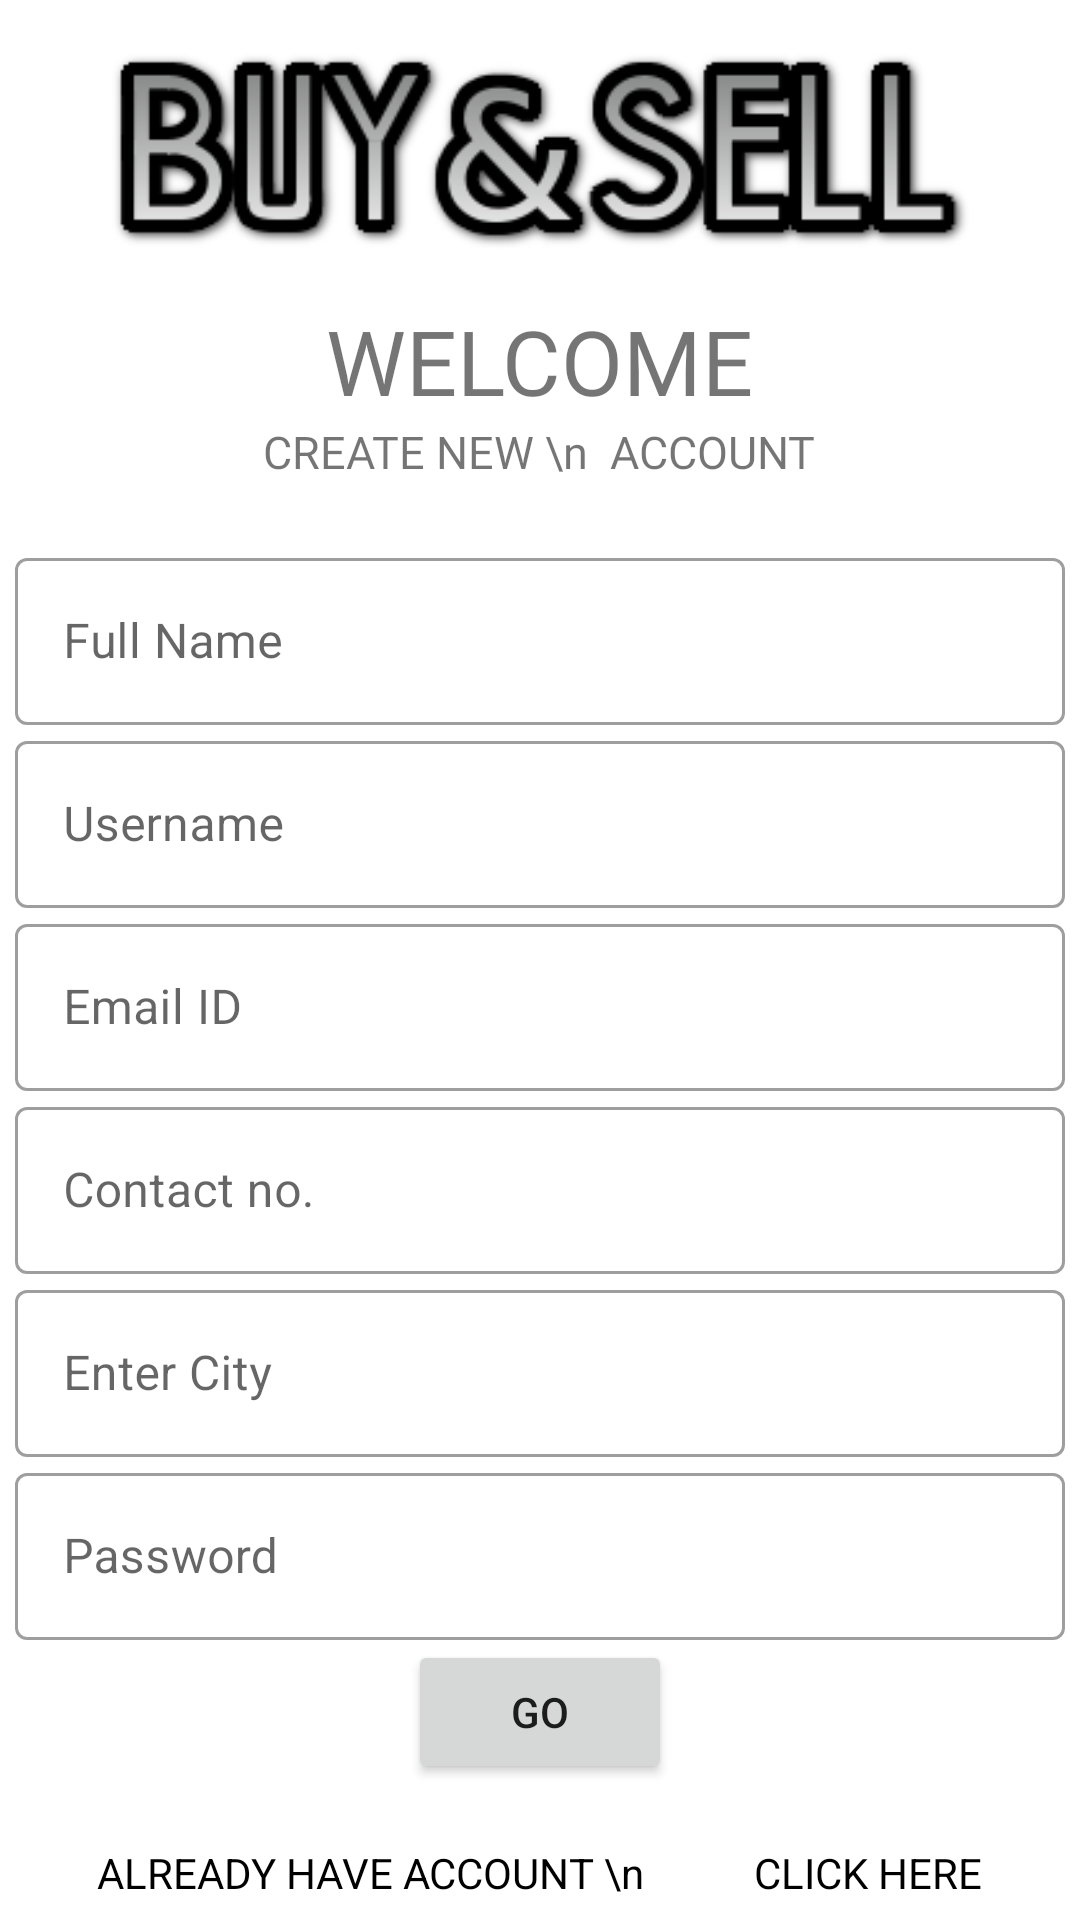

The Android layout XML behind this screen, and the referenced resources:
<!-- AndroidManifest.xml: application theme Theme.BuySell -->
<!-- res/layout/activity_register.xml -->
<?xml version="1.0" encoding="utf-8"?>
<LinearLayout xmlns:android="http://schemas.android.com/apk/res/android"
    xmlns:app="http://schemas.android.com/apk/res-auto"
    xmlns:tools="http://schemas.android.com/tools"
    android:layout_width="match_parent"
    android:layout_height="match_parent"
    android:orientation="vertical"
    tools:context=".activity_register">

    <ImageView
        android:id="@+id/imageView3"
        android:layout_width="300dp"
        android:layout_height="100dp"
        android:layout_gravity="center"
        app:srcCompat="@drawable/buysellogo" />
    <TextView
        android:layout_width="wrap_content"
        android:layout_height="wrap_content"
        android:text="WELCOME"
        android:layout_gravity="center"
        android:textSize="30sp"
        android:fontFamily="@font/baloo_tamma"/>
    <TextView
        android:layout_width="wrap_content"
        android:layout_height="wrap_content"
        android:text="CREATE NEW \n  ACCOUNT"
        android:layout_gravity="center"
        android:fontFamily="@font/baloo_thambi"
        android:textSize="15sp"/>



    <LinearLayout
        android:layout_width="match_parent"
        android:layout_height="wrap_content"
        android:orientation="vertical"
        android:layout_marginTop="20dp"
        android:layout_marginBottom="20dp"
        android:layout_marginLeft="5dp"
        android:layout_marginRight="5dp">



        <com.google.android.material.textfield.TextInputLayout
            android:id="@+id/f_name"
            android:layout_width="match_parent"
            android:layout_height="wrap_content"
            android:hint="Full Name"


            style="@style/Widget.MaterialComponents.TextInputLayout.OutlinedBox">

            <com.google.android.material.textfield.TextInputEditText
                android:layout_width="match_parent"
                android:layout_height="wrap_content"
                android:inputType="text"/>

        </com.google.android.material.textfield.TextInputLayout>


        <com.google.android.material.textfield.TextInputLayout
            android:id="@+id/f_user"
            android:layout_width="match_parent"
            android:layout_height="wrap_content"
            android:hint="Username"


            style="@style/Widget.MaterialComponents.TextInputLayout.OutlinedBox">

            <com.google.android.material.textfield.TextInputEditText
                android:layout_width="match_parent"
                android:layout_height="wrap_content"
                android:inputType="text"/>

        </com.google.android.material.textfield.TextInputLayout>


        <com.google.android.material.textfield.TextInputLayout
            android:id="@+id/f_mail"
            android:layout_width="match_parent"
            android:layout_height="wrap_content"
            android:hint="Email ID"


            style="@style/Widget.MaterialComponents.TextInputLayout.OutlinedBox">

            <com.google.android.material.textfield.TextInputEditText
                android:layout_width="match_parent"
                android:layout_height="wrap_content"
                android:inputType="text"/>

        </com.google.android.material.textfield.TextInputLayout>

        <com.google.android.material.textfield.TextInputLayout
            android:id="@+id/f_no"
            android:layout_width="match_parent"
            android:layout_height="wrap_content"
            android:hint="Contact no."


            style="@style/Widget.MaterialComponents.TextInputLayout.OutlinedBox">

            <com.google.android.material.textfield.TextInputEditText
                android:layout_width="match_parent"
                android:layout_height="wrap_content"
                android:inputType="number"/>

        </com.google.android.material.textfield.TextInputLayout>

        <com.google.android.material.textfield.TextInputLayout
            android:id="@+id/f_city"
            android:layout_width="match_parent"
            android:layout_height="wrap_content"
            android:hint="Enter City"


            style="@style/Widget.MaterialComponents.TextInputLayout.OutlinedBox">

            <com.google.android.material.textfield.TextInputEditText
                android:layout_width="match_parent"
                android:layout_height="wrap_content"
                android:inputType="text"/>

        </com.google.android.material.textfield.TextInputLayout>

        <com.google.android.material.textfield.TextInputLayout
            android:id="@+id/f_pass"
            android:layout_width="match_parent"
            android:layout_height="wrap_content"
            android:hint="Password"


            style="@style/Widget.MaterialComponents.TextInputLayout.OutlinedBox">

            <com.google.android.material.textfield.TextInputEditText
                android:layout_width="match_parent"
                android:layout_height="wrap_content"
                android:inputType="textPassword"/>

        </com.google.android.material.textfield.TextInputLayout>

        <Button
            android:id="@+id/go_fire"
            android:layout_width="wrap_content"
            android:layout_height="wrap_content"
            android:layout_gravity="center"
            android:text="GO" />



    </LinearLayout>

    <TextView
        android:id="@+id/log_ac"
        android:layout_width="wrap_content"
        android:layout_height="wrap_content"
        android:layout_gravity="center"
        android:text="ALREADY HAVE ACCOUNT \n           CLICK HERE"
        android:textColor="@color/black" />


</LinearLayout>
<!-- resources referenced by this layout -->
<resources>
  <!-- drawable buysellogo: png bitmap (drawable, 15523 bytes) -->
  <style name="Theme.BuySell" parent="Theme.MaterialComponents.DayNight.NoActionBar">
          
          <item name="colorPrimary">@color/purple_500</item>
          <item name="colorPrimaryVariant">#615F5F</item>
          <item name="colorOnPrimary">@color/white</item>
          
          <item name="colorSecondary">@color/teal_200</item>
          <item name="colorSecondaryVariant">@color/teal_700</item>
          <item name="colorOnSecondary">@color/black</item>
          
          <item name="android:statusBarColor" tools:targetApi="l">?attr/colorPrimaryVariant</item>
          
      </style>
  <!-- not gathered from this repository: default colours our renderer supplied (Android Studio template values) -->
  <color name="purple_500">#FF6200EE</color>
  <color name="teal_200">#FF03DAC5</color>
  <color name="teal_700">#FF018786</color>
  <color name="black">#FF000000</color>
  <color name="white">#FFFFFFFF</color>
</resources>
